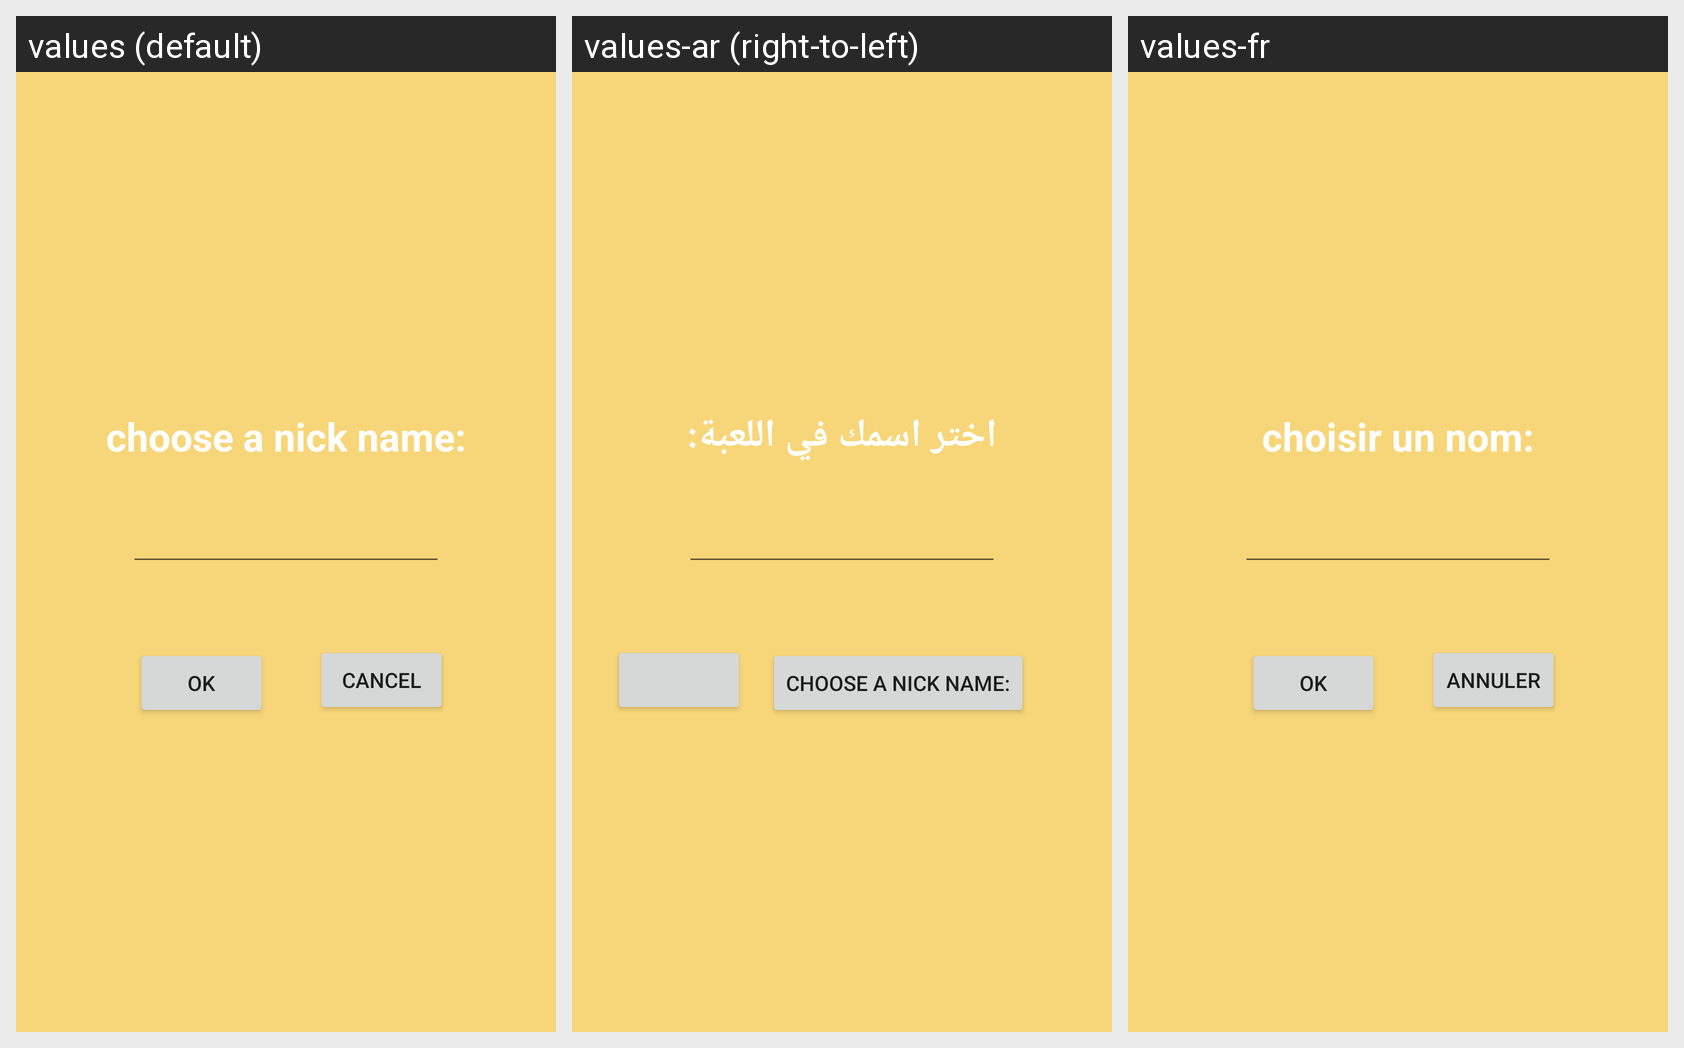

Here is an Android app screen in its default locale and in the app's own translations. Write out the translated-string differences for the strings that appear on this screen.
Android screen res/layout/inset_nick_name.xml rendered under 3 locales, left to right: values (default), values-ar (right-to-left), values-fr. Device: Nexus 5 (rendered at 1080×1920; each locale shown at half size, 540×960, under a caption strip naming it); theme Theme.AppCompat.Light.NoActionBar.
Strings drawn on this screen, with the default value and each locale's value (text and hints the layout hard-codes, and strings that could not be matched under every locale, appear in the picture but are not listed):

nick_name_text
  values: choose a nick name:
  values-ar: اختر اسمك في اللعبة:
  values-fr: choisir un nom:

nick_name_ok_button
  values: ok
  values-ar: choose a nick name:
  values-fr: ok
